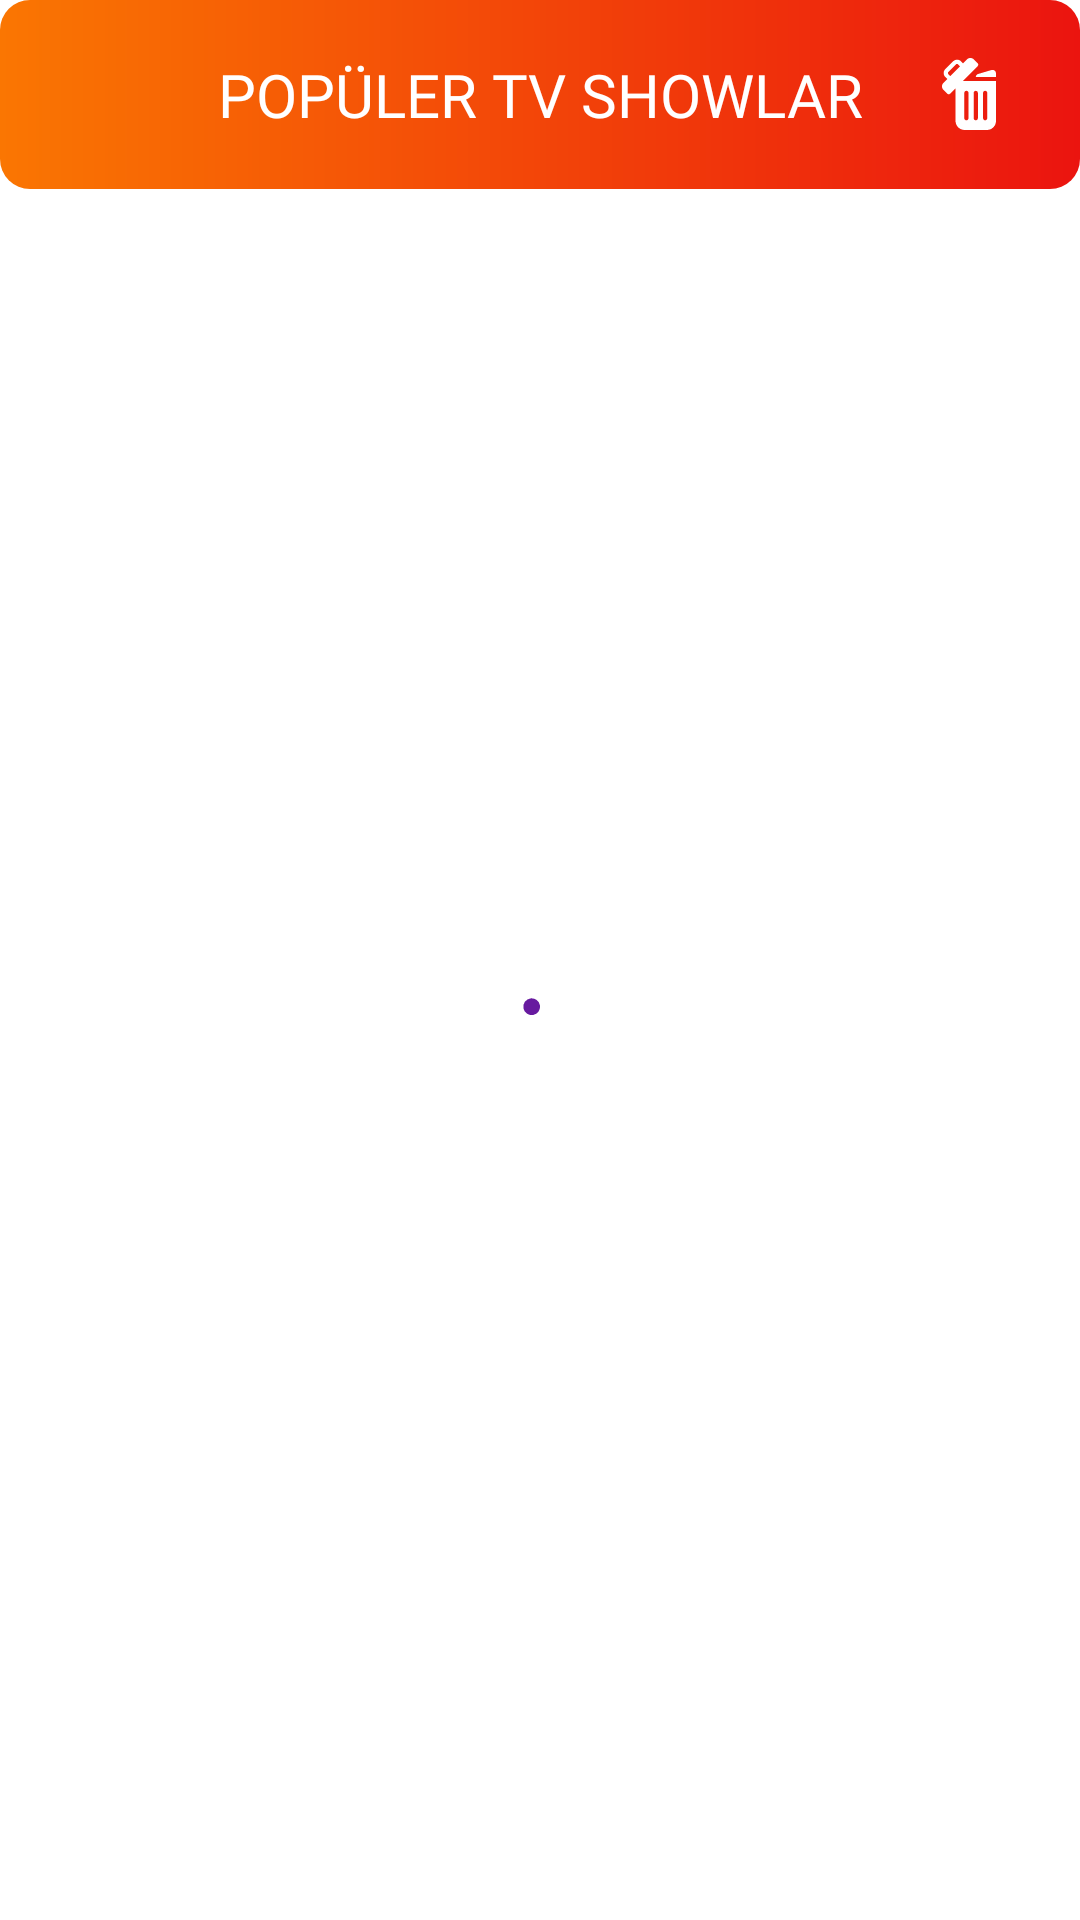

Here is an Android app screen rendered from its layout file. Give the layout XML and the strings, colors and styles it references.
<!-- AndroidManifest.xml: application theme Theme.PopularTVShow -->
<!-- res/layout/fragment_popular_tv.xml -->
<?xml version="1.0" encoding="utf-8"?>
<FrameLayout xmlns:android="http://schemas.android.com/apk/res/android"
    xmlns:app="http://schemas.android.com/apk/res-auto"
    xmlns:tools="http://schemas.android.com/tools"
    android:id="@+id/root"
    android:layout_width="match_parent"
    android:layout_height="match_parent"
    tools:context=".view.PopularTvFragment">

    <LinearLayout
        android:layout_width="match_parent"
        android:layout_height="match_parent"
        android:orientation="vertical">

        <FrameLayout
            android:layout_width="match_parent"
            android:layout_height="wrap_content"
            android:background="@drawable/gradient1"
            android:gravity="center_vertical">

            <androidx.cardview.widget.CardView
                android:id="@+id/allDelete"
                android:layout_width="wrap_content"
                android:layout_height="wrap_content"
                android:layout_gravity="end|center_vertical"
                android:layout_marginEnd="15dp"
                android:clickable="true"
                android:focusable="true"
                android:foreground="?android:attr/selectableItemBackground"
                app:cardBackgroundColor="@android:color/transparent"
                app:cardCornerRadius="30dp"
                app:cardElevation="0dp">

                <ImageView
                    android:layout_width="wrap_content"
                    android:layout_height="wrap_content"
                    android:layout_margin="10dp"
                    android:adjustViewBounds="true"
                    android:src="@drawable/ic_all_delete" />

            </androidx.cardview.widget.CardView>

            <TextView
                android:layout_width="match_parent"
                android:layout_height="wrap_content"
                android:layout_marginTop="18dp"
                android:layout_marginBottom="18dp"
                android:fontFamily="@font/gilroy_extrabold"
                android:gravity="center"
                android:text="Popüler TV Showlar"
                android:textAllCaps="true"
                android:textColor="#FFFFFF"
                android:textSize="20sp" />

        </FrameLayout>

        <FrameLayout
            android:layout_width="match_parent"
            android:layout_height="match_parent">

            <com.google.android.material.floatingactionbutton.ExtendedFloatingActionButton
                android:id="@+id/refresh"
                android:layout_width="180dp"
                android:layout_height="30dp"
                android:layout_gravity="center_horizontal"
                android:layout_marginTop="15dp"
                android:fontFamily="@font/gilroy_bold"
                android:gravity="center"
                android:padding="0dp"
                android:paddingStart="0dp"
                android:paddingTop="0dp"
                android:paddingEnd="0dp"
                android:paddingBottom="0dp"
                android:text="Yenile"
                android:textAlignment="center"
                android:textColor="#FFFFFF"
                android:visibility="gone"
                app:backgroundTint="#E31B1B"
                app:elevation="15dp" />

            <androidx.recyclerview.widget.RecyclerView
                android:id="@+id/popularTvRecycler"
                android:layout_width="match_parent"
                android:layout_height="match_parent"
                android:visibility="invisible" />

            <com.google.android.material.progressindicator.CircularProgressIndicator
                android:id="@+id/newPageProgress"
                style="@style/Widget.MaterialComponents.CircularProgressIndicator.Small"
                android:layout_width="wrap_content"
                android:layout_height="wrap_content"
                android:layout_gravity="bottom|center"
                android:layout_marginBottom="20dp"
                android:indeterminate="true"
                android:visibility="gone"
                app:indicatorColor="#DADADA"
                app:trackCornerRadius="6dp"
                app:trackThickness="5dp" />

            <FrameLayout
                android:id="@+id/loadingProgress"
                android:layout_width="match_parent"
                android:layout_height="match_parent"
                android:background="#FFFFFF"
                android:visibility="visible">

                <com.google.android.material.progressindicator.CircularProgressIndicator
                    android:layout_width="wrap_content"
                    android:layout_height="wrap_content"
                    android:layout_gravity="center"
                    android:indeterminate="true"
                    app:indicatorColor="#671A9F"
                    app:trackCornerRadius="6dp"
                    app:trackThickness="8dp" />

            </FrameLayout>

        </FrameLayout>
    </LinearLayout>
</FrameLayout>
<!-- resources referenced by this layout -->
<resources>
  <!-- drawable gradient1 (drawable) -->
  <?xml version="1.0" encoding="UTF-8"?>
  <shape xmlns:android="http://schemas.android.com/apk/res/android"
      android:shape="rectangle">
  
      <gradient
          android:angle="0"
          android:endColor="#EB140F"
          android:startColor="#FA7602"
          android:type="linear" />
  
      <corners android:radius="10dp" />
  
  </shape>
  <!-- drawable ic_all_delete (drawable) -->
  <vector xmlns:android="http://schemas.android.com/apk/res/android"
      android:width="24dp"
      android:height="24dp"
      android:viewportWidth="512.016"
      android:viewportHeight="512.016">
      <path
          android:fillColor="#FFFFFF"
          android:pathData="m448.199,164.387h-236.813l106.048,-106.048c5.858,-5.858 5.858,-15.356 0,-21.215l-26.872,-26.872c-13.669,-13.669 -35.831,-13.669 -49.501,0l-27.63,27.631 -14.144,-14.144c-15.596,-15.597 -40.975,-15.596 -56.572,0l-55.158,55.158c-15.597,15.597 -15.597,40.976 0,56.573l14.143,14.144 -27.63,27.63c-13.669,13.669 -13.669,35.831 0,49.501l26.872,26.872c5.857,5.858 15.356,5.859 21.214,0l38.021,-38.021v231.416c0,35.901 29.104,65.005 65.005,65.005h158.012c35.901,0 65.005,-29.104 65.005,-65.005zM122.915,128.398 L108.772,114.255c-3.899,-3.899 -3.899,-10.244 0,-14.144l55.158,-55.158c3.9,-3.9 10.245,-3.899 14.143,0l14.143,14.144zM252.448,428.01c0,8.285 -6.716,15.001 -15.001,15.001s-15.001,-6.716 -15.001,-15.001v-179.616c0,-8.285 6.716,-15.001 15.001,-15.001s15.001,6.716 15.001,15.001zM319.189,428.01c0,8.285 -6.716,15.001 -15.001,15.001s-15.001,-6.716 -15.001,-15.001v-179.616c0,-8.285 6.716,-15.001 15.001,-15.001s15.001,6.716 15.001,15.001zM385.93,428.01c0,8.285 -6.716,15.001 -15.001,15.001s-15.001,-6.716 -15.001,-15.001v-179.616c0,-8.285 6.716,-15.001 15.001,-15.001s15.001,6.716 15.001,15.001z" />
      <path
          android:fillColor="#FFFFFF"
          android:pathData="m320.898,113.548c-9.151,3.19 -15.571,11.361 -16.631,20.842h143.932v-24.932c0,-17.119 -16.845,-29.167 -33.022,-23.682l-93.968,27.672c-0.101,0.029 -0.211,0.069 -0.311,0.1z" />
  </vector>
  <style name="Theme.PopularTVShow" parent="Theme.MaterialComponents.DayNight.DarkActionBar">
          
          <item name="colorPrimary">@color/purple_500</item>
          <item name="colorPrimaryVariant">@color/purple_700</item>
          <item name="colorOnPrimary">@color/white</item>
          
          <item name="colorSecondary">@color/teal_200</item>
          <item name="colorSecondaryVariant">@color/teal_700</item>
          <item name="colorOnSecondary">@color/black</item>
          
          <item name="android:statusBarColor" tools:targetApi="l">?attr/colorPrimaryVariant</item>
          
      </style>
  <!-- not gathered from this repository: default colours our renderer supplied (Android Studio template values) -->
  <color name="purple_500">#FF6200EE</color>
  <color name="purple_700">#FF3700B3</color>
  <color name="teal_200">#FF03DAC5</color>
  <color name="teal_700">#FF018786</color>
  <color name="black">#FF000000</color>
  <color name="white">#FFFFFFFF</color>
</resources>
